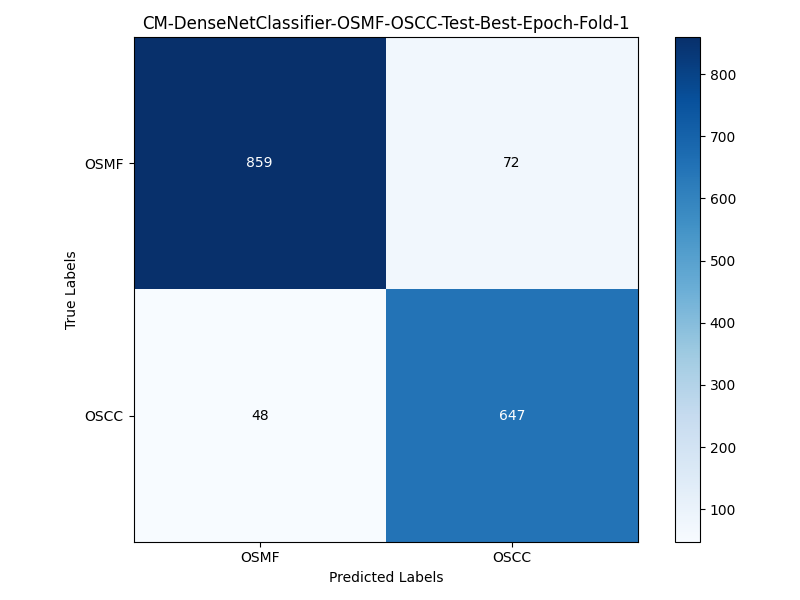

The file beside this chart, header and first rows:
, OSMF, OSCC
OSMF, 859, 72
OSCC, 48, 647
